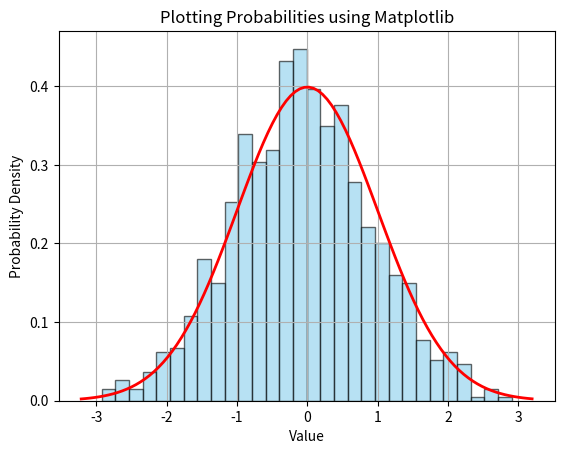

This chart was generated by the following Python code:
import numpy as np
import matplotlib.pyplot as plt
data = np.random.normal(0, 1, 1000)
plt.hist(data, bins=30, density=True, alpha=0.6, color='skyblue', edgecolor='black')
xmin, xmax = plt.xlim()
x = np.linspace(xmin, xmax, 100)
p = 1/(np.sqrt(2*np.pi)) * np.exp(-0.5 * x**2)
plt.plot(x, p, 'r', linewidth=2)
plt.title("Plotting Probabilities using Matplotlib")
plt.xlabel("Value")
plt.ylabel("Probability Density")
plt.grid(True)
plt.show()
